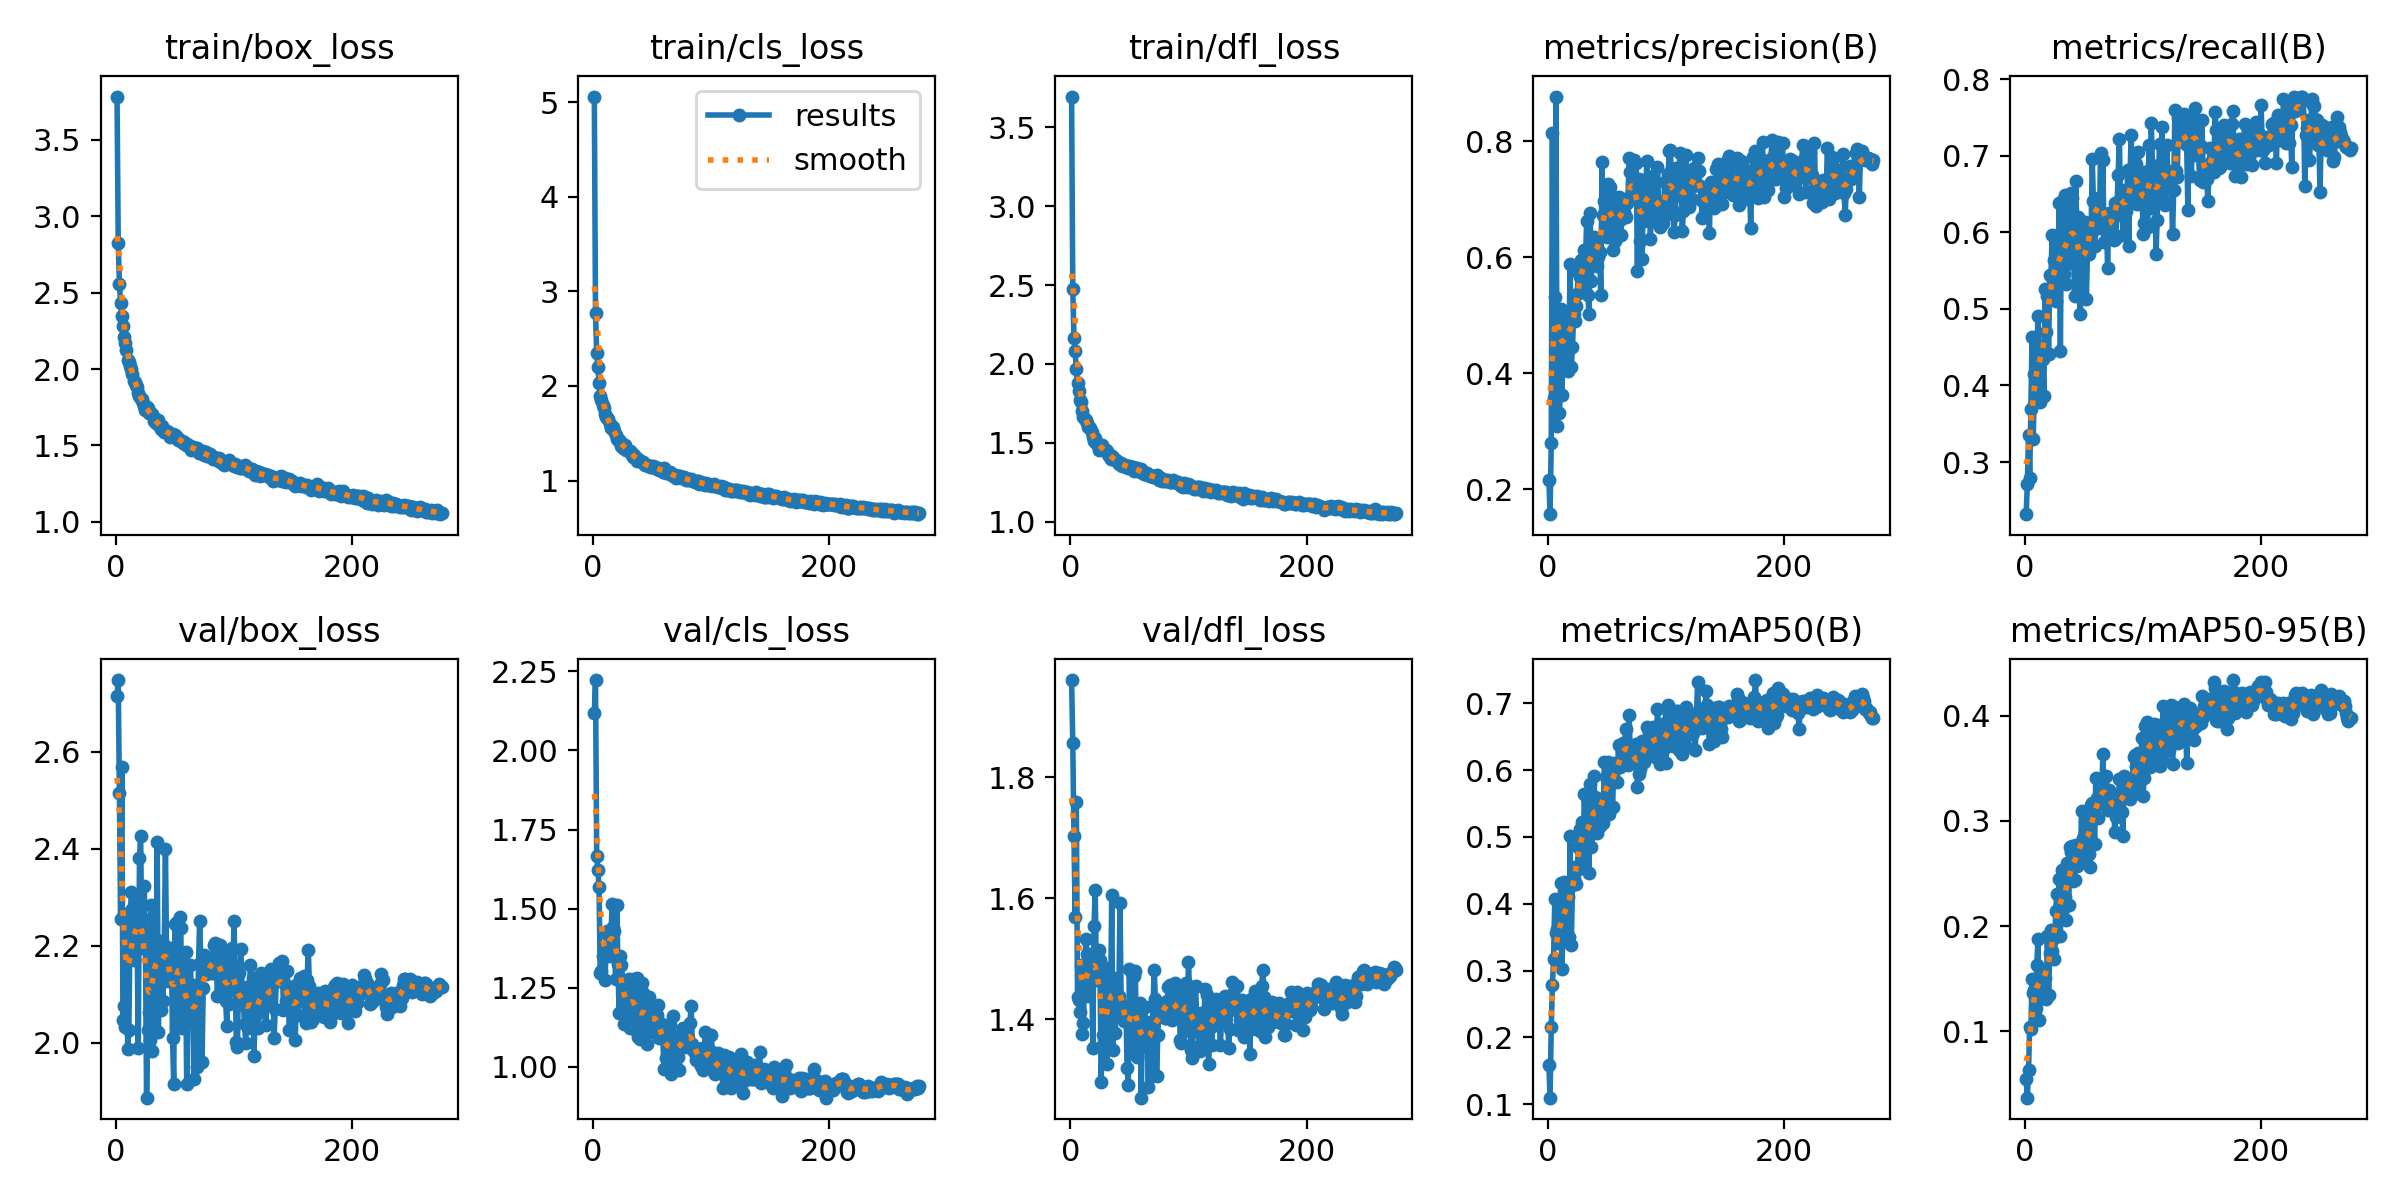

The data file committed next to this chart (first rows):
epoch, time, train/box_loss, train/cls_loss, train/dfl_loss, metrics/precision(B), metrics/recall(B), metrics/mAP50(B), metrics/mAP50-95(B), val/box_loss, val/cls_loss, val/dfl_loss, lr/pg0, lr/pg1, lr/pg2
1, 178.1, 3.784, 5.058, 3.693, 0.2162, 0.232, 0.1593, 0.05462, 2.715, 2.117, 1.961, 0.0005545, 0.0005545, 0.0005545
2, 343.6, 2.824, 2.774, 2.475, 0.1568, 0.2708, 0.11, 0.03699, 2.748, 2.222, 1.858, 0.001107, 0.001107, 0.001107
3, 507.6, 2.558, 2.349, 2.164, 0.2793, 0.3354, 0.2152, 0.06286, 2.515, 1.666, 1.702, 0.001655, 0.001655, 0.001655
4, 672.1, 2.436, 2.197, 2.082, 0.8139, 0.2788, 0.2789, 0.1045, 2.255, 1.623, 1.569, 0.001651, 0.001651, 0.001651
5, 836, 2.35, 2.031, 1.966, 0.3577, 0.3697, 0.3174, 0.1024, 2.568, 1.568, 1.759, 0.001645, 0.001645, 0.001645
6, 1001, 2.279, 1.891, 1.879, 0.5313, 0.4628, 0.4071, 0.1498, 2.046, 1.298, 1.437, 0.001639, 0.001639, 0.001639
7, 1164, 2.21, 1.847, 1.83, 0.8768, 0.3305, 0.3565, 0.1369, 2.075, 1.303, 1.432, 0.001634, 0.001634, 0.001634
8, 1329, 2.168, 1.804, 1.775, 0.3089, 0.4146, 0.3618, 0.1395, 2.033, 1.352, 1.412, 0.001628, 0.001628, 0.001628
9, 1493, 2.127, 1.764, 1.759, 0.5055, 0.3935, 0.3417, 0.1226, 2.265, 1.374, 1.49, 0.001623, 0.001623, 0.001623
10, 1656, 2.062, 1.701, 1.699, 0.3314, 0.4343, 0.3658, 0.1632, 1.988, 1.275, 1.375, 0.001617, 0.001617, 0.001617
11, 1820, 2.044, 1.676, 1.663, 0.5098, 0.4907, 0.4315, 0.1877, 2.026, 1.365, 1.394, 0.001612, 0.001612, 0.001612
12, 1984, 2.022, 1.657, 1.649, 0.3622, 0.4388, 0.3027, 0.1113, 2.237, 1.431, 1.472, 0.001606, 0.001606, 0.001606
13, 2149, 2.003, 1.647, 1.643, 0.4445, 0.3784, 0.3607, 0.1316, 2.311, 1.417, 1.533, 0.001601, 0.001601, 0.001601
14, 2313, 1.968, 1.596, 1.626, 0.4952, 0.4509, 0.4322, 0.154, 2.277, 1.351, 1.509, 0.001595, 0.001595, 0.001595
15, 2477, 1.92, 1.559, 1.601, 0.4995, 0.4345, 0.3882, 0.1563, 2.17, 1.391, 1.438, 0.00159, 0.00159, 0.00159
16, 2641, 1.918, 1.556, 1.599, 0.4869, 0.3869, 0.3969, 0.1513, 2.238, 1.515, 1.494, 0.001584, 0.001584, 0.001584
17, 2805, 1.897, 1.562, 1.596, 0.4043, 0.5254, 0.4095, 0.1503, 2.305, 1.442, 1.507, 0.001579, 0.001579, 0.001579
18, 2969, 1.881, 1.52, 1.569, 0.4443, 0.4692, 0.3507, 0.1312, 2.214, 1.431, 1.484, 0.001573, 0.001573, 0.001573
19, 3133, 1.841, 1.487, 1.536, 0.5884, 0.5167, 0.5013, 0.1903, 1.989, 1.277, 1.352, 0.001568, 0.001568, 0.001568
20, 3298, 1.822, 1.442, 1.511, 0.4105, 0.4413, 0.3385, 0.1346, 2.382, 1.512, 1.554, 0.001562, 0.001562, 0.001562
21, 3461, 1.807, 1.442, 1.533, 0.4447, 0.5444, 0.4286, 0.1748, 2.427, 1.325, 1.614, 0.001557, 0.001557, 0.001557
22, 3626, 1.806, 1.423, 1.501, 0.5018, 0.5434, 0.437, 0.1966, 2.195, 1.17, 1.465, 0.001551, 0.001551, 0.001551
23, 3789, 1.778, 1.419, 1.489, 0.4894, 0.5961, 0.4551, 0.1767, 2.255, 1.349, 1.473, 0.001546, 0.001546, 0.001546
24, 3954, 1.756, 1.361, 1.454, 0.5153, 0.5149, 0.4294, 0.1878, 2.324, 1.321, 1.515, 0.00154, 0.00154, 0.00154
25, 4117, 1.733, 1.341, 1.468, 0.537, 0.5643, 0.4507, 0.1688, 2.22, 1.274, 1.498, 0.001535, 0.001535, 0.001535
26, 4281, 1.754, 1.36, 1.477, 0.5736, 0.51, 0.4855, 0.2148, 1.887, 1.137, 1.296, 0.001529, 0.001529, 0.001529
27, 4446, 1.742, 1.377, 1.484, 0.5658, 0.5967, 0.5117, 0.2306, 2.025, 1.228, 1.356, 0.001524, 0.001524, 0.001524
28, 4609, 1.711, 1.325, 1.457, 0.5955, 0.5473, 0.4983, 0.215, 2.063, 1.14, 1.373, 0.001518, 0.001518, 0.001518
29, 4774, 1.712, 1.325, 1.457, 0.5763, 0.6377, 0.5223, 0.245, 2.005, 1.172, 1.353, 0.001513, 0.001513, 0.001513
30, 4937, 1.703, 1.318, 1.455, 0.5466, 0.4454, 0.4606, 0.1908, 2.285, 1.278, 1.484, 0.001507, 0.001507, 0.001507
31, 5103, 1.708, 1.312, 1.447, 0.6129, 0.6409, 0.5643, 0.2535, 1.982, 1.124, 1.327, 0.001502, 0.001502, 0.001502
32, 5267, 1.662, 1.298, 1.429, 0.5935, 0.5645, 0.5197, 0.2167, 2.188, 1.198, 1.439, 0.001496, 0.001496, 0.001496
33, 5431, 1.674, 1.275, 1.414, 0.6616, 0.545, 0.4933, 0.2341, 2.172, 1.257, 1.443, 0.001491, 0.001491, 0.001491
34, 5595, 1.645, 1.247, 1.4, 0.5351, 0.6488, 0.4985, 0.2275, 2.148, 1.221, 1.422, 0.001485, 0.001485, 0.001485
35, 5759, 1.651, 1.267, 1.416, 0.5025, 0.5323, 0.4459, 0.2055, 2.414, 1.279, 1.605, 0.00148, 0.00148, 0.00148
36, 5923, 1.664, 1.242, 1.403, 0.6754, 0.6055, 0.5789, 0.2604, 2.021, 1.117, 1.349, 0.001474, 0.001474, 0.001474
37, 6087, 1.621, 1.212, 1.4, 0.5585, 0.5859, 0.4847, 0.2199, 2.209, 1.279, 1.468, 0.001469, 0.001469, 0.001469
38, 6251, 1.606, 1.227, 1.395, 0.6309, 0.5593, 0.5547, 0.2756, 2.068, 1.093, 1.378, 0.001463, 0.001463, 0.001463
39, 6415, 1.63, 1.214, 1.39, 0.6349, 0.6509, 0.5908, 0.2707, 2.169, 1.11, 1.439, 0.001458, 0.001458, 0.001458
40, 6579, 1.606, 1.205, 1.379, 0.6209, 0.6443, 0.5594, 0.2759, 2.086, 1.088, 1.412, 0.001452, 0.001452, 0.001452
41, 6743, 1.591, 1.202, 1.369, 0.6239, 0.5904, 0.5227, 0.2432, 2.202, 1.265, 1.438, 0.001447, 0.001447, 0.001447
42, 6907, 1.589, 1.195, 1.372, 0.5852, 0.5169, 0.506, 0.2441, 2.399, 1.233, 1.592, 0.001441, 0.001441, 0.001441
43, 7071, 1.593, 1.178, 1.375, 0.5994, 0.6675, 0.5512, 0.2768, 2.166, 1.124, 1.425, 0.001436, 0.001436, 0.001436
44, 7235, 1.591, 1.167, 1.356, 0.6095, 0.6014, 0.5171, 0.257, 2.127, 1.21, 1.406, 0.00143, 0.00143, 0.00143
45, 7398, 1.581, 1.166, 1.362, 0.5348, 0.6205, 0.5301, 0.2695, 2.135, 1.2, 1.396, 0.001425, 0.001425, 0.001425
46, 7562, 1.556, 1.162, 1.363, 0.7641, 0.5175, 0.5574, 0.2741, 2.165, 1.071, 1.418, 0.001419, 0.001419, 0.001419
47, 7726, 1.567, 1.159, 1.348, 0.6729, 0.4935, 0.5211, 0.2689, 2.195, 1.221, 1.422, 0.001414, 0.001414, 0.001414
48, 7889, 1.576, 1.139, 1.35, 0.697, 0.5774, 0.6128, 0.3092, 2.01, 1.112, 1.319, 0.001408, 0.001408, 0.001408
49, 8053, 1.57, 1.155, 1.342, 0.7128, 0.601, 0.5892, 0.2837, 1.915, 1.123, 1.29, 0.001403, 0.001403, 0.001403
50, 8217, 1.572, 1.149, 1.351, 0.6354, 0.5678, 0.5652, 0.2612, 2.246, 1.19, 1.482, 0.001397, 0.001397, 0.001397
51, 8390, 1.552, 1.153, 1.349, 0.7265, 0.6132, 0.6128, 0.2998, 2.032, 1.112, 1.355, 0.001392, 0.001392, 0.001392
52, 8560, 1.554, 1.147, 1.346, 0.6625, 0.5128, 0.5349, 0.2866, 2.25, 1.165, 1.477, 0.001386, 0.001386, 0.001386
53, 8737, 1.539, 1.136, 1.348, 0.7209, 0.5774, 0.6031, 0.2843, 2.157, 1.19, 1.389, 0.001381, 0.001381, 0.001381
54, 8909, 1.533, 1.128, 1.323, 0.6666, 0.5711, 0.5811, 0.2685, 2.259, 1.165, 1.471, 0.001375, 0.001375, 0.001375
55, 9082, 1.531, 1.133, 1.341, 0.6128, 0.5906, 0.5442, 0.2561, 2.236, 1.197, 1.48, 0.00137, 0.00137, 0.00137
56, 9258, 1.528, 1.112, 1.338, 0.704, 0.5969, 0.61, 0.315, 2.031, 1.09, 1.338, 0.001364, 0.001364, 0.001364
57, 9433, 1.516, 1.11, 1.329, 0.6278, 0.6962, 0.6037, 0.3175, 2.054, 1.103, 1.355, 0.001359, 0.001359, 0.001359
58, 9606, 1.523, 1.119, 1.326, 0.6527, 0.6402, 0.6026, 0.3145, 2.164, 1.137, 1.414, 0.001353, 0.001353, 0.001353
59, 9779, 1.5, 1.093, 1.313, 0.6594, 0.5817, 0.5819, 0.2779, 2.188, 1.09, 1.427, 0.001348, 0.001348, 0.001348
60, 9952, 1.511, 1.137, 1.334, 0.7036, 0.64, 0.638, 0.3408, 1.915, 0.9936, 1.27, 0.001342, 0.001342, 0.001342
... 216 more rows
